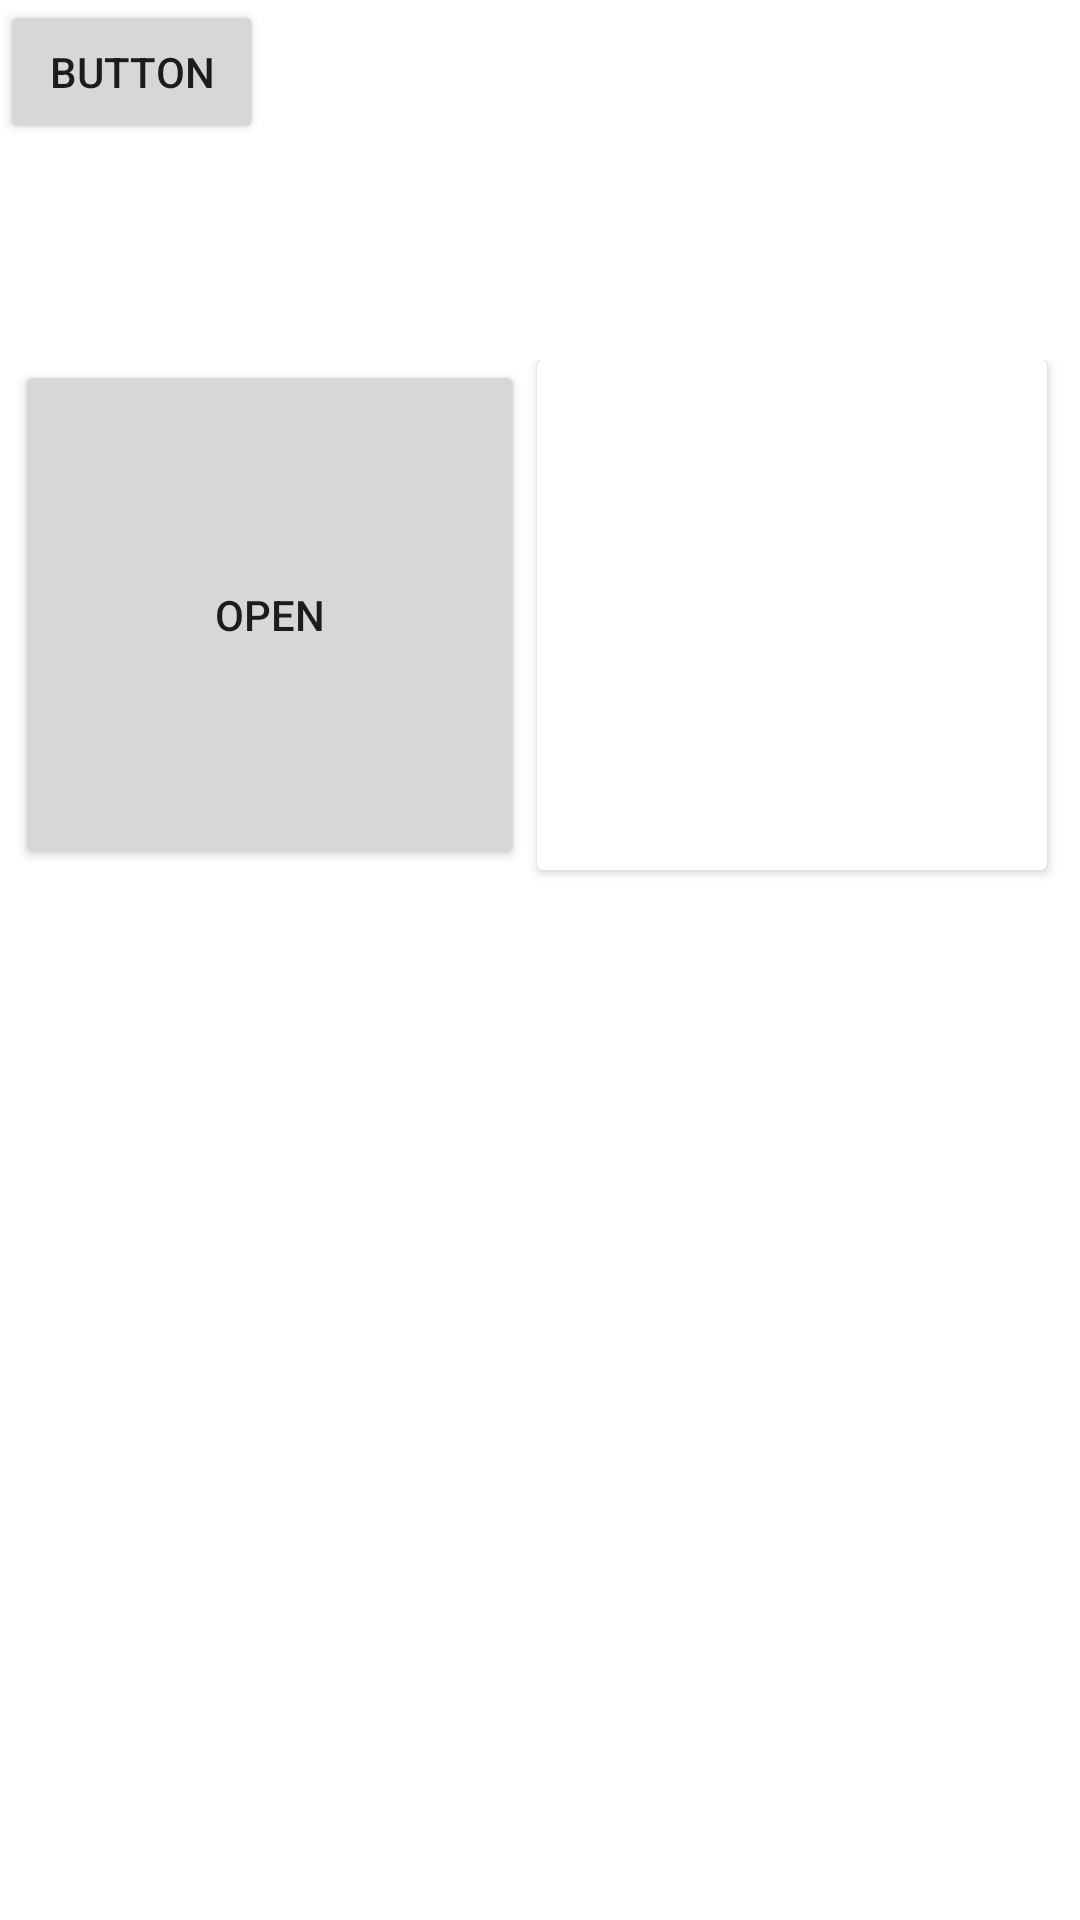

Produce the Android XML layout that renders to this screen, including the resource entries it uses.
<!-- AndroidManifest.xml: application theme Theme.MyCollectables -->
<!-- res/layout/activity_main.xml -->
<?xml version="1.0" encoding="utf-8"?>
<androidx.constraintlayout.widget.ConstraintLayout xmlns:android="http://schemas.android.com/apk/res/android"
    xmlns:app="http://schemas.android.com/apk/res-auto"
    xmlns:tools="http://schemas.android.com/tools"
    android:layout_width="match_parent"
    android:layout_height="match_parent"
    tools:context=".MainActivity">

    <GridLayout
        android:layout_width="350dp"
        android:layout_height="500dp"
        app:layout_constraintBottom_toBottomOf="parent"
        app:layout_constraintEnd_toEndOf="parent"
        app:layout_constraintHorizontal_bias="0.491"
        app:layout_constraintStart_toStartOf="parent"
        app:layout_constraintTop_toTopOf="parent"
        app:layout_constraintVertical_bias="0.857">

        <Button
            android:layout_width="170dp"
            android:layout_height="170dp"
            android:layout_row="0"
            android:layout_column="0"
            android:text="Open"
            android:textColor="@color/darkGrey"></Button>

        <androidx.cardview.widget.CardView
            android:layout_width="170dp"
            android:layout_height="170dp"
            android:layout_marginLeft="4dp"
            android:layout_row="0"
            android:layout_column="1">
        </androidx.cardview.widget.CardView>


    </GridLayout>

    <Button
        android:id="@+id/button"
        android:layout_width="wrap_content"
        android:layout_height="wrap_content"
        android:text="Button"
        tools:layout_editor_absoluteX="101dp"
        tools:layout_editor_absoluteY="70dp" />


</androidx.constraintlayout.widget.ConstraintLayout>
<!-- resources referenced by this layout -->
<resources>
  <style name="Theme.MyCollectables" parent="Theme.MaterialComponents.DayNight.NoActionBar">
          
          <item name="colorPrimary">@color/purple_500</item>
          <item name="colorPrimaryVariant">@color/purple_700</item>
          <item name="colorOnPrimary">@color/white</item>
          
          <item name="colorSecondary">@color/teal_200</item>
          <item name="colorSecondaryVariant">@color/teal_700</item>
          <item name="colorOnSecondary">@color/black</item>
          
          <item name="android:statusBarColor" tools:targetApi="l">?attr/colorPrimaryVariant</item>
          
      </style>
  <!-- not gathered from this repository: default colours our renderer supplied (Android Studio template values) -->
  <color name="purple_500">#FF6200EE</color>
  <color name="purple_700">#FF3700B3</color>
  <color name="teal_200">#FF03DAC5</color>
  <color name="teal_700">#FF018786</color>
  <color name="black">#FF000000</color>
  <color name="white">#FFFFFFFF</color>
</resources>
